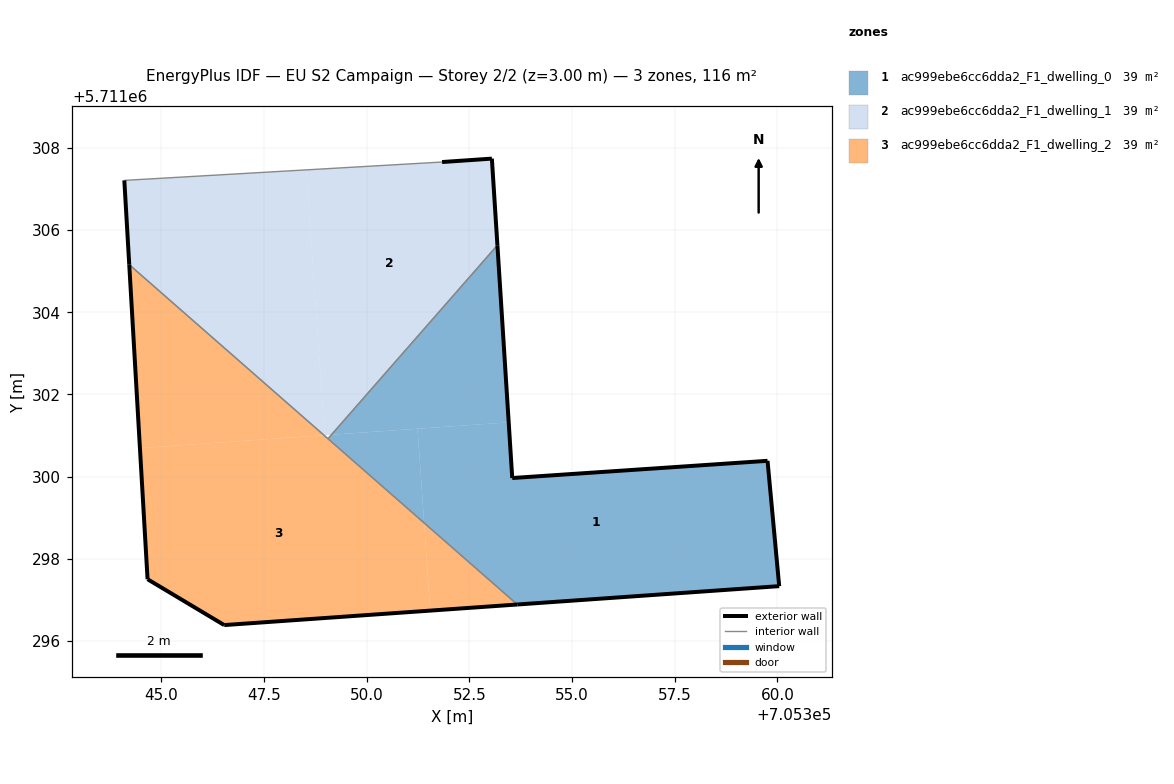
=== STOREY PLAN SPEC (per zone: floor XY polygon, exterior-wall plan segments, windows/doors) ===
zone 1: ac999ebe6cc6dda2_F1_dwelling_0  (38.8 m²)
  floor: (705360.04, 5711297.33) (705359.76, 5711300.38) (705353.54, 5711299.96) (705353.46, 5711301.32) (705351.24, 5711301.16) (705351.40, 5711298.87) (705353.67, 5711296.88)
  floor: (705353.46, 5711301.32) (705353.18, 5711305.63) (705349.14, 5711301.02)
  floor: (705351.40, 5711298.87) (705351.24, 5711301.16) (705349.14, 5711301.02) (705349.06, 5711300.92)
  exterior wall: (705353.54, 5711299.96) – (705359.76, 5711300.38)  [6.2 m]
  exterior wall: (705359.76, 5711300.38) – (705360.04, 5711297.33)  [3.1 m]
  exterior wall: (705360.04, 5711297.33) – (705353.67, 5711296.88)  [6.4 m]
  exterior wall: (705353.18, 5711305.63) – (705353.54, 5711299.96)  [5.7 m]
  interior walls: 2
zone 2: ac999ebe6cc6dda2_F1_dwelling_1  (38.8 m²)
  floor: (705349.14, 5711301.02) (705353.18, 5711305.63) (705353.05, 5711307.74) (705351.84, 5711307.66) (705348.53, 5711307.46) (705348.98, 5711301.01)
  floor: (705348.98, 5711301.01) (705348.53, 5711307.46) (705344.10, 5711307.21) (705344.22, 5711305.16) (705348.96, 5711301.00)
  exterior wall: (705344.22, 5711305.16) – (705344.10, 5711307.21)  [2.1 m]
  exterior wall: (705351.84, 5711307.66) – (705353.05, 5711307.74)  [1.2 m]
  exterior wall: (705353.05, 5711307.74) – (705353.18, 5711305.63)  [2.1 m]
  interior walls: 3
zone 3: ac999ebe6cc6dda2_F1_dwelling_2  (38.8 m²)
  floor: (705351.55, 5711296.74) (705351.40, 5711298.87) (705348.96, 5711301.00) (705344.48, 5711300.69) (705344.67, 5711297.50) (705346.53, 5711296.38)
  floor: (705353.67, 5711296.88) (705351.40, 5711298.87) (705351.55, 5711296.74)
  floor: (705348.96, 5711301.00) (705344.22, 5711305.16) (705344.48, 5711300.69)
  exterior wall: (705353.67, 5711296.88) – (705346.53, 5711296.38)  [7.2 m]
  exterior wall: (705346.53, 5711296.38) – (705344.67, 5711297.50)  [2.2 m]
  exterior wall: (705344.67, 5711297.50) – (705344.22, 5711305.16)  [7.7 m]
  interior walls: 2

=== DERIVED (storey summary) ===
Building: EU S2 Campaign
Storey: 2 of 2  (floor level z = 3.00 m)
Storey gross floor area: 116.3 m²
Zones on this storey: 3
  - ac999ebe6cc6dda2_F1_dwelling_0: floor 38.8 m²; exterior wall 21.4 m (64.1 m²); WWR 0.0%
  - ac999ebe6cc6dda2_F1_dwelling_1: floor 38.8 m²; exterior wall 5.4 m (16.2 m²); WWR 0.0%
  - ac999ebe6cc6dda2_F1_dwelling_2: floor 38.8 m²; exterior wall 17.0 m (51.0 m²); WWR 0.0%
Zone adjacency (shared interzone walls):
  - ac999ebe6cc6dda2_F1_dwelling_0 ↔ ac999ebe6cc6dda2_F1_dwelling_1
  - ac999ebe6cc6dda2_F1_dwelling_0 ↔ ac999ebe6cc6dda2_F1_dwelling_2
  - ac999ebe6cc6dda2_F1_dwelling_1 ↔ ac999ebe6cc6dda2_F1_dwelling_2